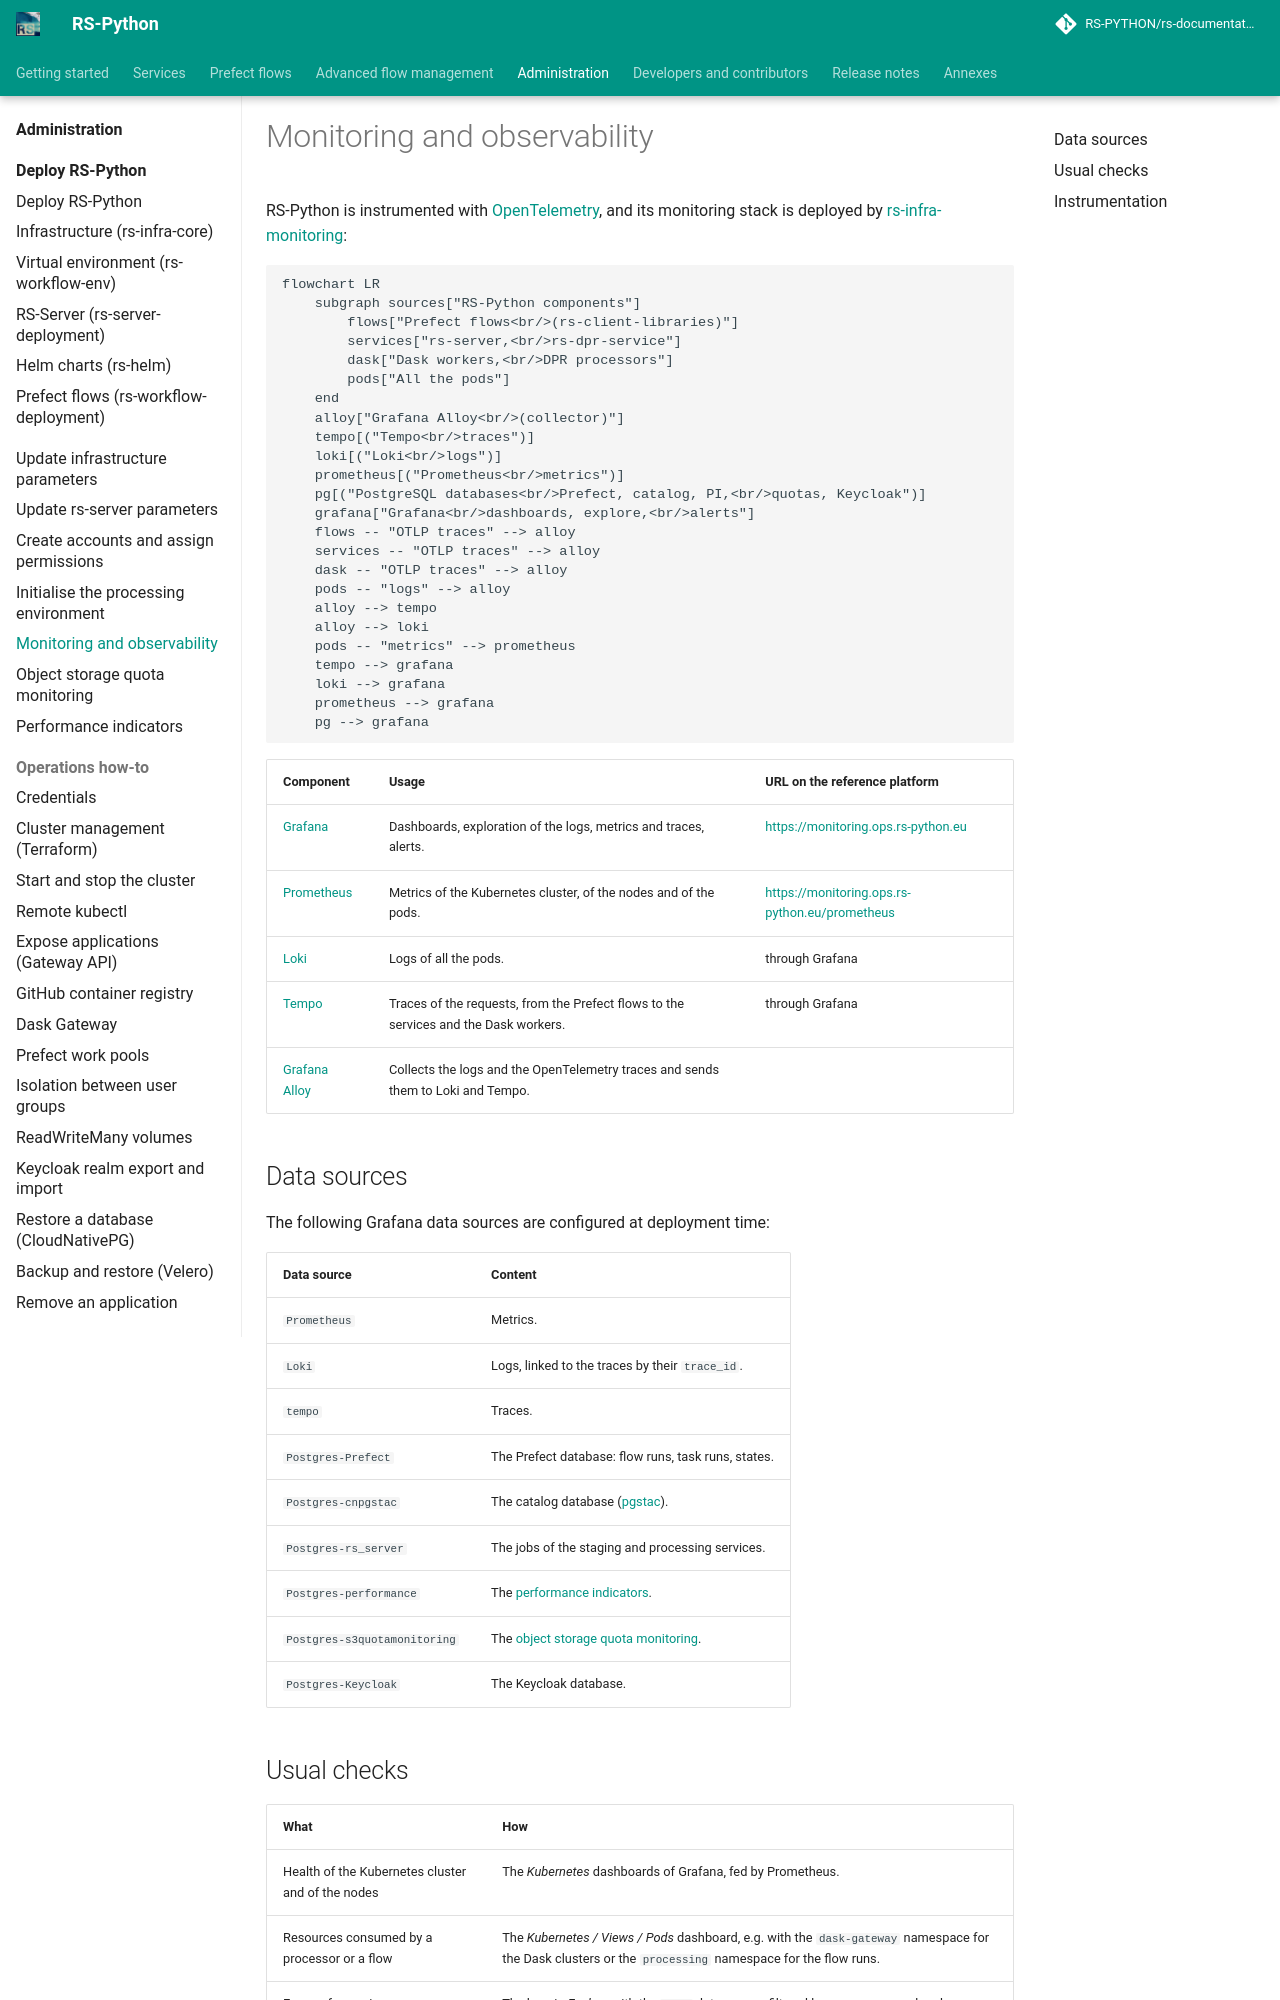

repository: RS-PYTHON/rs-documentation · page: administration/monitoring/index.html · generator: mkdocs

# Monitoring and observability

RS-Python is instrumented with [OpenTelemetry](https://opentelemetry.io/), and its monitoring stack is deployed by
[rs-infra-monitoring](../rs-infra-monitoring/README.md):

```mermaid
flowchart LR
    subgraph sources["RS-Python components"]
        flows["Prefect flows<br/>(rs-client-libraries)"]
        services["rs-server,<br/>rs-dpr-service"]
        dask["Dask workers,<br/>DPR processors"]
        pods["All the pods"]
    end
    alloy["Grafana Alloy<br/>(collector)"]
    tempo[("Tempo<br/>traces")]
    loki[("Loki<br/>logs")]
    prometheus[("Prometheus<br/>metrics")]
    pg[("PostgreSQL databases<br/>Prefect, catalog, PI,<br/>quotas, Keycloak")]
    grafana["Grafana<br/>dashboards, explore,<br/>alerts"]
    flows -- "OTLP traces" --> alloy
    services -- "OTLP traces" --> alloy
    dask -- "OTLP traces" --> alloy
    pods -- "logs" --> alloy
    alloy --> tempo
    alloy --> loki
    pods -- "metrics" --> prometheus
    tempo --> grafana
    loki --> grafana
    prometheus --> grafana
    pg --> grafana
```

| Component | Usage | URL on the reference platform |
|---|---|---|
| [Grafana](https://grafana.com/docs/grafana/latest/) | Dashboards, exploration of the logs, metrics and traces, alerts. | <https://monitoring.ops.rs-python.eu> |
| [Prometheus](https://prometheus.io/docs/) | Metrics of the Kubernetes cluster, of the nodes and of the pods. | <https://monitoring.ops.rs-python.eu/prometheus> |
| [Loki](https://grafana.com/docs/loki/latest/) | Logs of all the pods. | through Grafana |
| [Tempo](https://grafana.com/docs/tempo/latest/) | Traces of the requests, from the Prefect flows to the services and the Dask workers. | through Grafana |
| [Grafana Alloy](https://grafana.com/docs/alloy/latest/) | Collects the logs and the OpenTelemetry traces and sends them to Loki and Tempo. | |

## Data sources

The following Grafana data sources are configured at deployment time:

| Data source | Content |
|---|---|
| `Prometheus` | Metrics. |
| `Loki` | Logs, linked to the traces by their `trace_id`. |
| `tempo` | Traces. |
| `Postgres-Prefect` | The Prefect database: flow runs, task runs, states. |
| `Postgres-cnpgstac` | The catalog database ([pgstac](https://github.com/stac-utils/pgstac)). |
| `Postgres-rs_server` | The jobs of the staging and processing services. |
| `Postgres-performance` | The [performance indicators](../rs-client-libraries/docs/doc/operation/performance-indicators.md). |
| `Postgres-s3quotamonitoring` | The [object storage quota monitoring](../rs-client-libraries/docs/doc/operation/quota-monitoring.md). |
| `Postgres-Keycloak` | The Keycloak database. |
